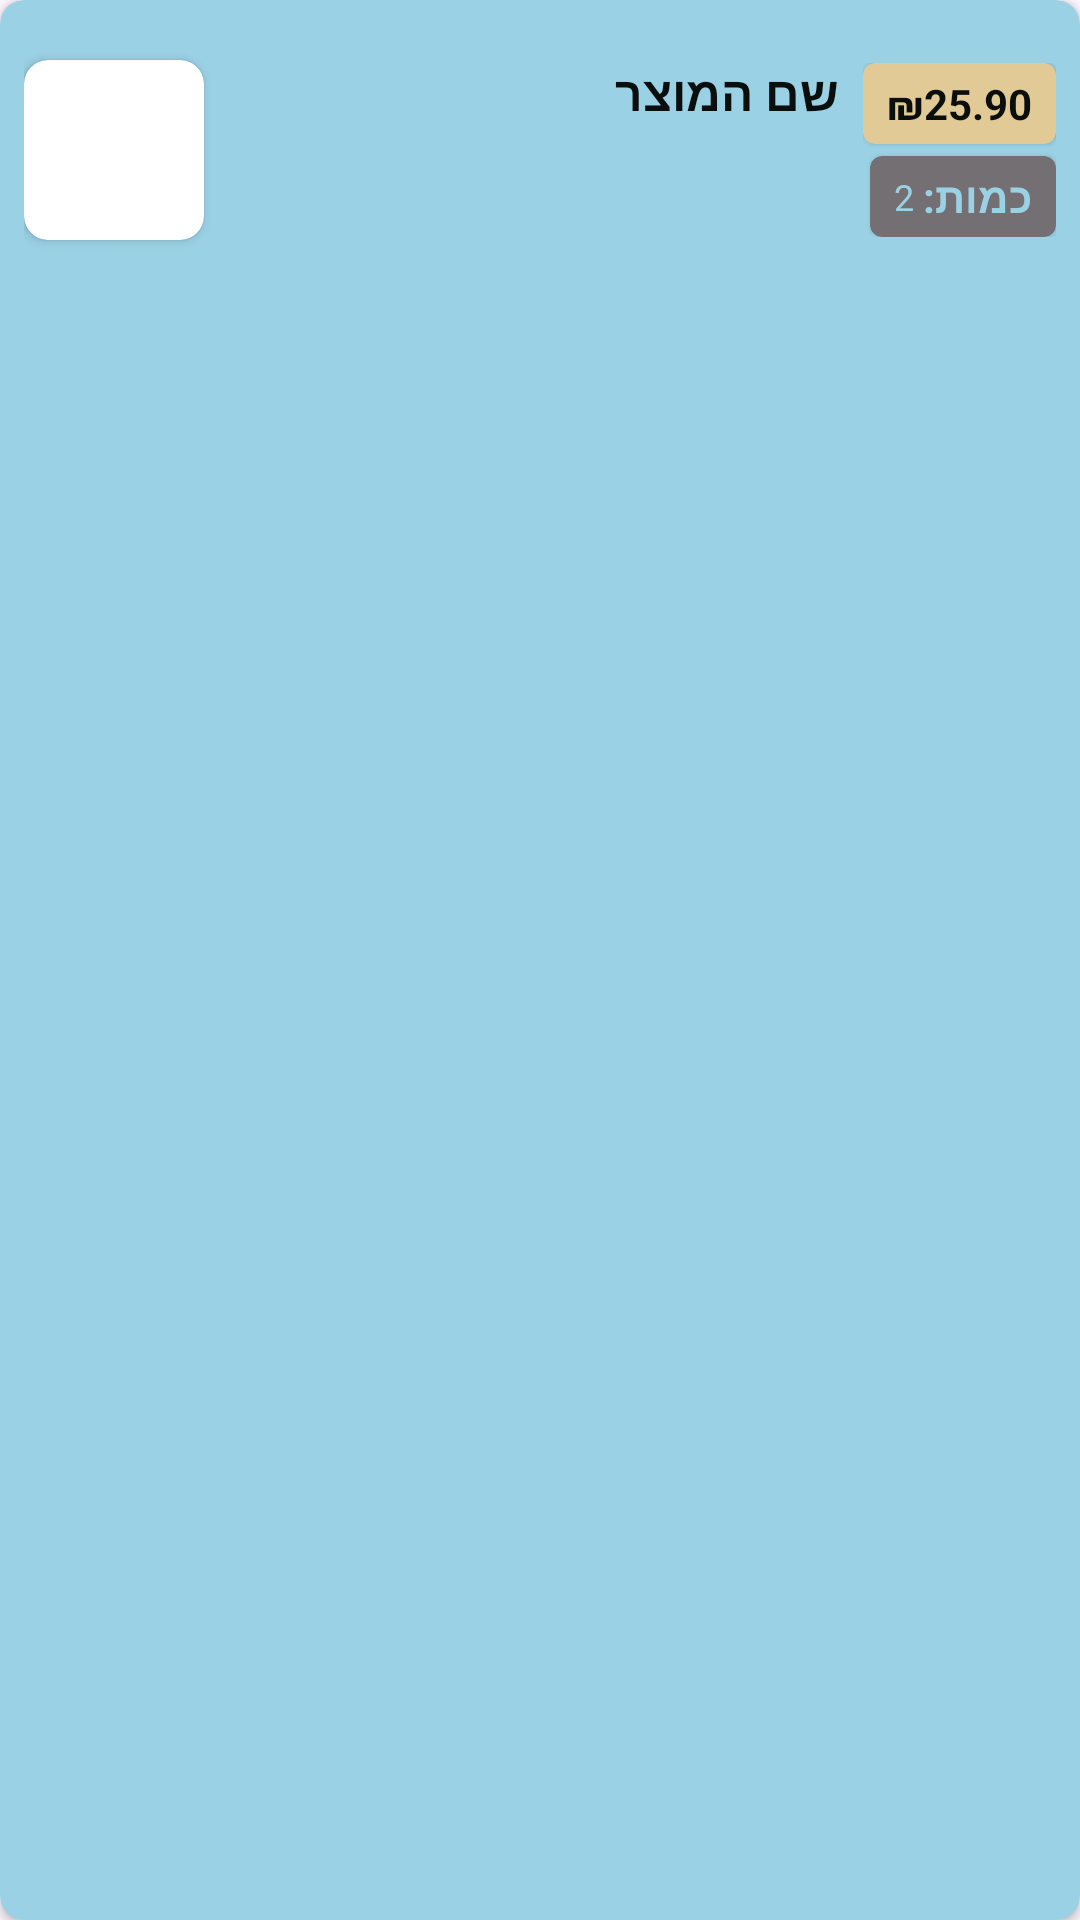

Android layout source for this screen:
<!-- AndroidManifest.xml: application theme Theme.Mygame -->
<!-- res/layout/oneitemorder.xml -->
<?xml version="1.0" encoding="utf-8"?>
<androidx.cardview.widget.CardView xmlns:android="http://schemas.android.com/apk/res/android"
    xmlns:app="http://schemas.android.com/apk/res-auto"
    android:layout_width="match_parent"
    android:layout_height="wrap_content"
    android:layout_margin="4dp"
    app:cardBackgroundColor="#9BD1E5"
    app:cardCornerRadius="8dp"
    app:cardElevation="2dp">

    <androidx.constraintlayout.widget.ConstraintLayout
        android:layout_width="match_parent"
        android:layout_height="100dp"
        android:padding="8dp">

        <androidx.cardview.widget.CardView
            android:id="@+id/imageCard"
            android:layout_width="60dp"
            android:layout_height="60dp"
            app:cardBackgroundColor="#FFFFFF"
            app:cardCornerRadius="8dp"
            app:cardElevation="2dp"
            app:layout_constraintBottom_toBottomOf="parent"
            app:layout_constraintStart_toStartOf="parent"
            app:layout_constraintTop_toTopOf="parent">

            <ImageView
                android:id="@+id/product_imageItemOrder"
                android:layout_width="match_parent"
                android:layout_height="match_parent"
                android:scaleType="centerCrop" />

        </androidx.cardview.widget.CardView>

        <TextView
            android:id="@+id/product_nameItemOrder"
            android:layout_width="0dp"
            android:layout_height="wrap_content"
            android:layout_marginStart="12dp"
            android:layout_marginEnd="8dp"
            android:ellipsize="end"
            android:maxLines="2"
            android:text="שם המוצר"
            android:textColor="#0A0F0D"
            android:textSize="16sp"
            android:textStyle="bold"
            app:layout_constraintEnd_toStartOf="@+id/priceAmountContainer"
            app:layout_constraintStart_toEndOf="@+id/imageCard"
            app:layout_constraintTop_toTopOf="@+id/imageCard" />

        <LinearLayout
            android:id="@+id/priceAmountContainer"
            android:layout_width="wrap_content"
            android:layout_height="wrap_content"
            android:gravity="end"
            android:orientation="vertical"
            app:layout_constraintBottom_toBottomOf="parent"
            app:layout_constraintEnd_toEndOf="parent"
            app:layout_constraintTop_toTopOf="parent">

            <androidx.cardview.widget.CardView
                android:layout_width="wrap_content"
                android:layout_height="wrap_content"
                android:layout_marginBottom="4dp"
                app:cardBackgroundColor="#E1CA96"
                app:cardCornerRadius="4dp"
                app:cardElevation="1dp">

                <TextView
                    android:id="@+id/product_priceItemOrder"
                    android:layout_width="wrap_content"
                    android:layout_height="wrap_content"
                    android:paddingHorizontal="8dp"
                    android:paddingVertical="4dp"
                    android:text="₪25.90"
                    android:textColor="#0A0F0D"
                    android:textSize="14sp"
                    android:textStyle="bold" />

            </androidx.cardview.widget.CardView>

            <androidx.cardview.widget.CardView
                android:layout_width="wrap_content"
                android:layout_height="wrap_content"
                app:cardBackgroundColor="#746F72"
                app:cardCornerRadius="4dp"
                app:cardElevation="1dp">

                <LinearLayout
                    android:layout_width="wrap_content"
                    android:layout_height="wrap_content"
                    android:gravity="center_vertical"
                    android:orientation="horizontal"
                    android:paddingHorizontal="8dp"
                    android:paddingVertical="4dp">

                    <TextView
                        android:layout_width="wrap_content"
                        android:layout_height="wrap_content"
                        android:text="2 "
                        android:textColor="#9BD1E5"
                        android:textSize="12sp" />

                    <TextView
                        android:id="@+id/product_AmountItemOrder"
                        android:layout_width="wrap_content"
                        android:layout_height="wrap_content"
                        android:text="כמות:"
                        android:textColor="#9BD1E5"
                        android:textSize="14sp"
                        android:textStyle="bold" />

                </LinearLayout>

            </androidx.cardview.widget.CardView>

        </LinearLayout>

    </androidx.constraintlayout.widget.ConstraintLayout>

</androidx.cardview.widget.CardView>
<!-- resources referenced by this layout -->
<resources>
  <style name="Theme.Mygame" parent="Base.Theme.Mygame" />
  <style name="Base.Theme.Mygame" parent="Theme.Material3.DayNight">
          
          
      </style>
</resources>
